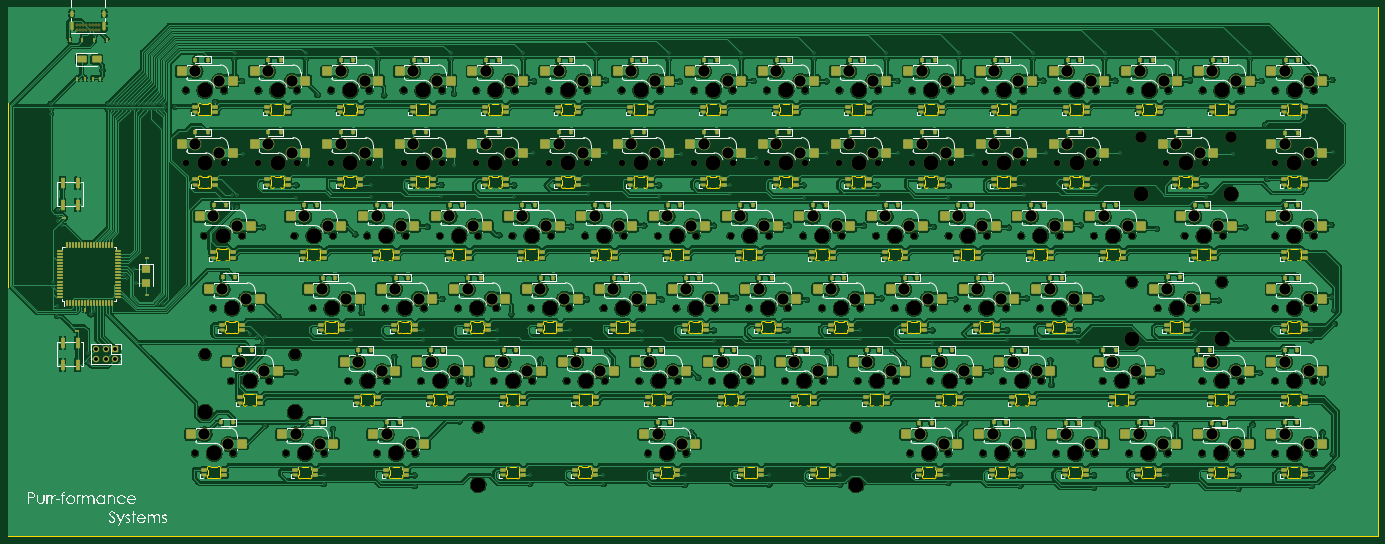
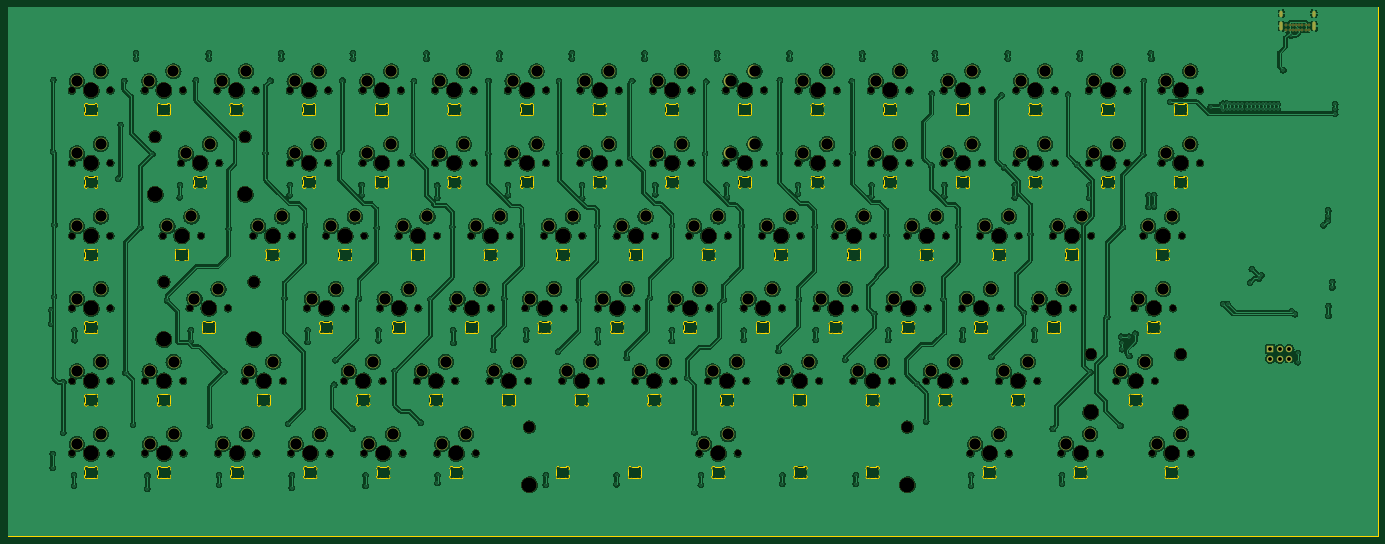
Circuit board: 11 layer files. Board 362.6 x 140.2 mm.
- bottom_copper: keyboard-B_Cu.gbl (1605515 bytes)
- bottom_mask: keyboard-B_Mask.gbs (14451 bytes)
- paste: keyboard-B_Paste.gbp (487 bytes)
- bottom_silk: keyboard-B_Silkscreen.gbo (488 bytes)
- outline: keyboard-Edge_Cuts.gm1 (103789 bytes)
- top_copper: keyboard-F_Cu.gtl (1595445 bytes)
- top_mask: keyboard-F_Mask.gts (38802 bytes)
- paste: keyboard-F_Paste.gtp (24008 bytes)
- top_silk: keyboard-F_Silkscreen.gto (173783 bytes)
- drill: keyboard-NPTH.drl (4949 bytes)
- drill: keyboard-PTH.drl (8272 bytes)

=== bottom_copper: keyboard-B_Cu.gbl (1605515 bytes, source omitted) ===
=== bottom_mask: keyboard-B_Mask.gbs (14451 bytes, source omitted) ===
=== paste: keyboard-B_Paste.gbp ===
G04 #@! TF.GenerationSoftware,KiCad,Pcbnew,7.0.5*
G04 #@! TF.CreationDate,2023-07-06T17:45:39-04:00*
G04 #@! TF.ProjectId,keyboard,6b657962-6f61-4726-942e-6b696361645f,rev?*
G04 #@! TF.SameCoordinates,Original*
G04 #@! TF.FileFunction,Paste,Bot*
G04 #@! TF.FilePolarity,Positive*
%FSLAX46Y46*%
G04 Gerber Fmt 4.6, Leading zero omitted, Abs format (unit mm)*
G04 Created by KiCad (PCBNEW 7.0.5) date 2023-07-06 17:45:39*
%MOMM*%
%LPD*%
G01*
G04 APERTURE LIST*
G04 APERTURE END LIST*
M02*

=== bottom_silk: keyboard-B_Silkscreen.gbo ===
G04 #@! TF.GenerationSoftware,KiCad,Pcbnew,7.0.5*
G04 #@! TF.CreationDate,2023-07-06T17:45:39-04:00*
G04 #@! TF.ProjectId,keyboard,6b657962-6f61-4726-942e-6b696361645f,rev?*
G04 #@! TF.SameCoordinates,Original*
G04 #@! TF.FileFunction,Legend,Bot*
G04 #@! TF.FilePolarity,Positive*
%FSLAX46Y46*%
G04 Gerber Fmt 4.6, Leading zero omitted, Abs format (unit mm)*
G04 Created by KiCad (PCBNEW 7.0.5) date 2023-07-06 17:45:39*
%MOMM*%
%LPD*%
G01*
G04 APERTURE LIST*
G04 APERTURE END LIST*
M02*

=== outline: keyboard-Edge_Cuts.gm1 (103789 bytes, source omitted) ===
=== top_copper: keyboard-F_Cu.gtl (1595445 bytes, source omitted) ===
=== top_mask: keyboard-F_Mask.gts (38802 bytes, source omitted) ===
=== paste: keyboard-F_Paste.gtp (24008 bytes, source omitted) ===
=== top_silk: keyboard-F_Silkscreen.gto (173783 bytes, source omitted) ===
=== drill: keyboard-NPTH.drl ===
M48
; DRILL file {KiCad 7.0.5} date Thu Jul  6 17:45:54 2023
; FORMAT={-:-/ absolute / inch / decimal}
; #@! TF.CreationDate,2023-07-06T17:45:54-04:00
; #@! TF.GenerationSoftware,Kicad,Pcbnew,7.0.5
; #@! TF.FileFunction,NonPlated,1,2,NPTH
FMAT,2
INCH
; #@! TA.AperFunction,NonPlated,NPTH,ComponentDrill
T1C0.0689
; #@! TA.AperFunction,NonPlated,NPTH,ComponentDrill
T2C0.1200
; #@! TA.AperFunction,NonPlated,NPTH,ComponentDrill
T3C0.1570
%
G90
G05
T1
X6.3088Y-6.3721
X6.3088Y-7.1288
X6.4039Y-10.1533
X6.4968Y-7.8854
X6.5909Y-8.6415
X6.7088Y-6.3721
X6.7088Y-7.1288
X6.7785Y-9.3976
X6.8039Y-10.1533
X6.8968Y-7.8854
X6.9909Y-8.6415
X7.0654Y-6.3721
X7.0654Y-7.1288
X7.1785Y-9.3976
X7.3522Y-10.1533
X7.4413Y-7.8854
X7.4654Y-6.3721
X7.4654Y-7.1288
X7.63Y-8.6415
X7.7522Y-10.1533
X7.8221Y-6.3721
X7.8221Y-7.1288
X7.8413Y-7.8854
X8.0027Y-9.3982
X8.03Y-8.6415
X8.1984Y-7.8854
X8.2221Y-6.3721
X8.2221Y-7.1288
X8.3006Y-10.1533
X8.3879Y-8.6415
X8.4027Y-9.3982
X8.5787Y-6.3721
X8.5787Y-7.1288
X8.5984Y-7.8854
X8.7006Y-10.1533
X8.7605Y-9.3978
X8.7879Y-8.6415
X8.9555Y-7.8854
X8.9787Y-6.3721
X8.9787Y-7.1288
X9.1458Y-8.6415
X9.1605Y-9.3978
X9.3354Y-6.3721
X9.3354Y-7.1288
X9.3555Y-7.8854
X9.5183Y-9.3978
X9.5458Y-8.6415
X9.7125Y-7.8854
X9.7354Y-6.3721
X9.7354Y-7.1288
X9.9037Y-8.6415
X9.9183Y-9.3978
X10.092Y-6.3721
X10.092Y-7.1288
X10.1125Y-7.8854
X10.2761Y-9.3978
X10.3037Y-8.6415
X10.4696Y-7.8854
X10.492Y-6.3721
X10.492Y-7.1288
X10.6616Y-8.6415
X10.6761Y-9.3978
X10.8486Y-6.3721
X10.8486Y-7.1288
X10.8696Y-7.8854
X11.0339Y-9.3978
X11.0616Y-8.6415
X11.1239Y-10.1533
X11.2267Y-7.8854
X11.2486Y-6.3721
X11.2486Y-7.1288
X11.4195Y-8.6415
X11.4339Y-9.3978
X11.5239Y-10.1533
X11.6053Y-6.3721
X11.6053Y-7.1288
X11.6267Y-7.8854
X11.7917Y-9.3978
X11.8195Y-8.6415
X11.9837Y-7.8854
X12.0053Y-6.3721
X12.0053Y-7.1288
X12.1774Y-8.6415
X12.1917Y-9.3978
X12.3619Y-6.3721
X12.3619Y-7.1288
X12.3837Y-7.8854
X12.5495Y-9.3978
X12.5774Y-8.6415
X12.7408Y-7.8854
X12.7619Y-6.3721
X12.7619Y-7.1288
X12.9353Y-8.6415
X12.9495Y-9.3978
X13.1186Y-6.3721
X13.1186Y-7.1288
X13.1408Y-7.8854
X13.3073Y-9.3978
X13.3353Y-8.6415
X13.4979Y-7.8854
X13.5186Y-6.3721
X13.5186Y-7.1288
X13.6932Y-8.6415
X13.7073Y-9.3978
X13.8535Y-10.1533
X13.8752Y-6.3721
X13.8752Y-7.1288
X13.8979Y-7.8854
X14.0651Y-9.3978
X14.0932Y-8.6415
X14.2535Y-10.1533
X14.2549Y-7.8854
X14.2752Y-6.3721
X14.2752Y-7.1288
X14.4511Y-8.6415
X14.4651Y-9.3978
X14.6144Y-10.1533
X14.6319Y-6.3721
X14.6319Y-7.1288
X14.6549Y-7.8854
X14.8229Y-9.3978
X14.8511Y-8.6415
X15.012Y-7.8854
X15.0144Y-10.1533
X15.0319Y-6.3721
X15.0319Y-7.1288
X15.209Y-8.6415
X15.2229Y-9.3978
X15.3752Y-10.1533
X15.3885Y-6.3721
X15.3885Y-7.1288
X15.412Y-7.8854
X15.609Y-8.6415
X15.7691Y-7.8854
X15.7752Y-10.1533
X15.7885Y-6.3721
X15.7885Y-7.1288
X15.8604Y-9.3978
X16.1361Y-10.1533
X16.1451Y-6.3721
X16.1691Y-7.8854
X16.2604Y-9.3978
X16.4326Y-8.6417
X16.5233Y-7.1285
X16.5361Y-10.1533
X16.5451Y-6.3721
X16.7136Y-7.8854
X16.8326Y-8.6417
X16.8969Y-10.1533
X16.8994Y-9.3978
X16.9018Y-6.3721
X16.9233Y-7.1285
X17.1136Y-7.8854
X17.2969Y-10.1533
X17.2994Y-9.3978
X17.3018Y-6.3721
X17.6572Y-9.3978
X17.6578Y-7.1287
X17.6578Y-8.6419
X17.6578Y-10.1533
X17.6582Y-7.8854
X17.6584Y-6.3721
X18.0572Y-9.3978
X18.0578Y-7.1287
X18.0578Y-8.6419
X18.0578Y-10.1533
X18.0582Y-7.8854
X18.0584Y-6.3721
T2
X6.5098Y-9.1226
X7.4473Y-9.1226
X9.3552Y-9.8783
X13.2927Y-9.8783
X16.1638Y-8.3667
X16.2546Y-6.8535
X17.1013Y-8.3667
X17.1921Y-6.8535
T3
X6.5088Y-6.3721
X6.5088Y-7.1288
X6.5098Y-9.7226
X6.6039Y-10.1533
X6.6968Y-7.8854
X6.7909Y-8.6415
X6.9785Y-9.3976
X7.2654Y-6.3721
X7.2654Y-7.1288
X7.4473Y-9.7226
X7.5522Y-10.1533
X7.6413Y-7.8854
X7.83Y-8.6415
X8.0221Y-6.3721
X8.0221Y-7.1288
X8.2027Y-9.3982
X8.3984Y-7.8854
X8.5006Y-10.1533
X8.5879Y-8.6415
X8.7787Y-6.3721
X8.7787Y-7.1288
X8.9605Y-9.3978
X9.1555Y-7.8854
X9.3458Y-8.6415
X9.3552Y-10.4783
X9.5354Y-6.3721
X9.5354Y-7.1288
X9.7183Y-9.3978
X9.9125Y-7.8854
X10.1037Y-8.6415
X10.292Y-6.3721
X10.292Y-7.1288
X10.4761Y-9.3978
X10.6696Y-7.8854
X10.8616Y-8.6415
X11.0486Y-6.3721
X11.0486Y-7.1288
X11.2339Y-9.3978
X11.3239Y-10.1533
X11.4267Y-7.8854
X11.6195Y-8.6415
X11.8053Y-6.3721
X11.8053Y-7.1288
X11.9917Y-9.3978
X12.1837Y-7.8854
X12.3774Y-8.6415
X12.5619Y-6.3721
X12.5619Y-7.1288
X12.7495Y-9.3978
X12.9408Y-7.8854
X13.1353Y-8.6415
X13.2927Y-10.4783
X13.3186Y-6.3721
X13.3186Y-7.1288
X13.5073Y-9.3978
X13.6979Y-7.8854
X13.8932Y-8.6415
X14.0535Y-10.1533
X14.0752Y-6.3721
X14.0752Y-7.1288
X14.2651Y-9.3978
X14.4549Y-7.8854
X14.6511Y-8.6415
X14.8144Y-10.1533
X14.8319Y-6.3721
X14.8319Y-7.1288
X15.0229Y-9.3978
X15.212Y-7.8854
X15.409Y-8.6415
X15.5752Y-10.1533
X15.5885Y-6.3721
X15.5885Y-7.1288
X15.9691Y-7.8854
X16.0604Y-9.3978
X16.1638Y-8.9667
X16.2546Y-7.4535
X16.3361Y-10.1533
X16.3451Y-6.3721
X16.6326Y-8.6417
X16.7233Y-7.1285
X16.9136Y-7.8854
X17.0969Y-10.1533
X17.0994Y-9.3978
X17.1013Y-8.9667
X17.1018Y-6.3721
X17.1921Y-7.4535
X17.8572Y-9.3978
X17.8578Y-7.1287
X17.8578Y-8.6419
X17.8578Y-10.1533
X17.8582Y-7.8854
X17.8584Y-6.3721
T0
M30

=== drill: keyboard-PTH.drl (8272 bytes, source omitted) ===
